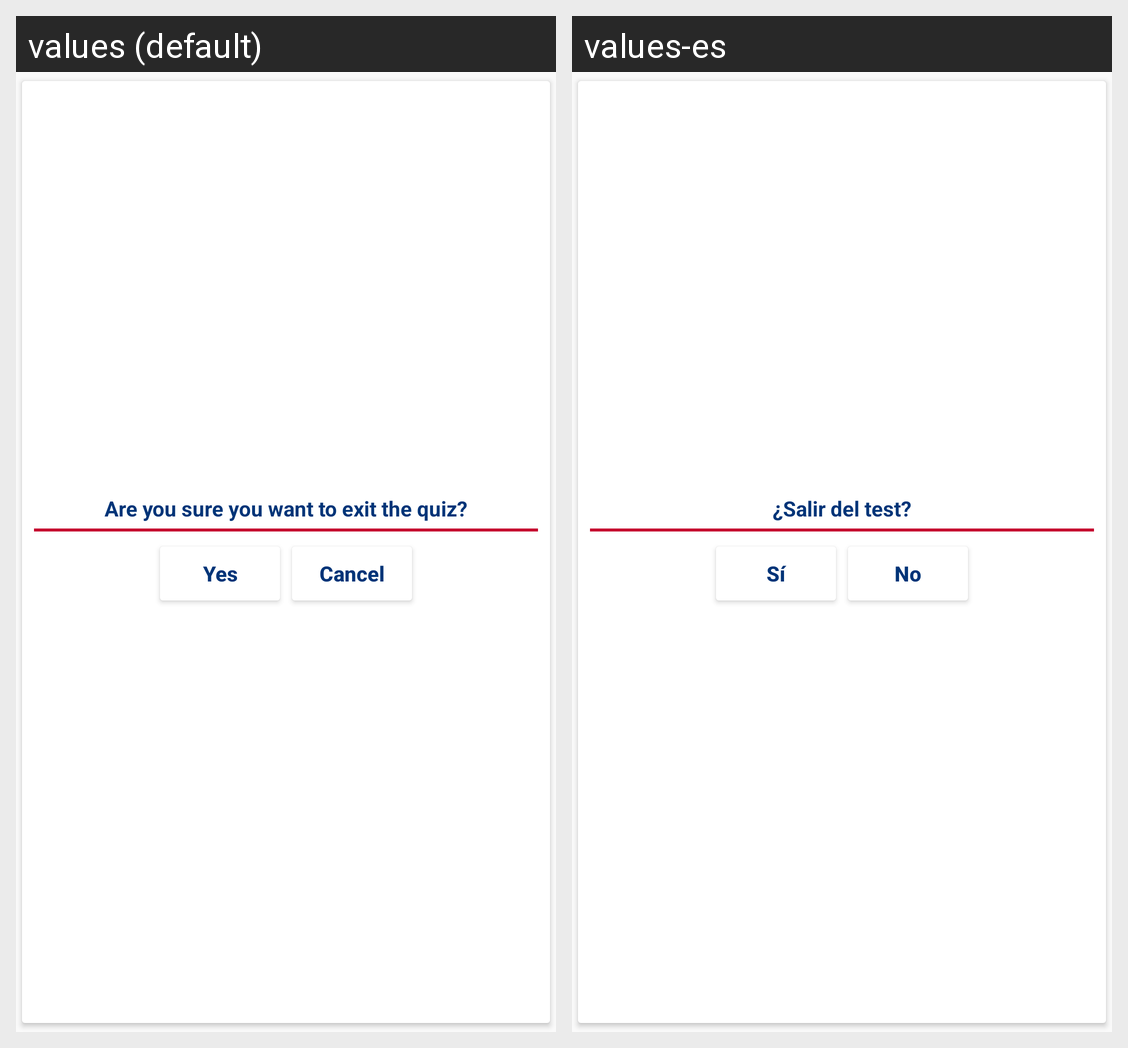

Translations of the strings shown on this Android screen, per locale in the grid:
Android screen res/layout/popup_quiz.xml rendered under 2 locales, left to right: values (default), values-es. Device: Nexus 5 (rendered at 1080×1920; each locale shown at half size, 540×960, under a caption strip naming it); theme AppTheme.
Strings drawn on this screen, with the default value and each locale's value (text and hints the layout hard-codes, and strings that could not be matched under every locale, appear in the picture but are not listed):

popup_exit_quiz_text
  values: Are you sure you want to exit the quiz?
  values-es: ¿Salir del test?

popup_yes
  values: Yes
  values-es: Sí

popup_no
  values: Cancel
  values-es: No
